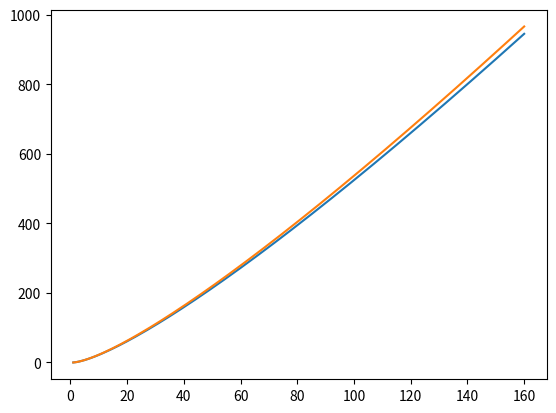

Generate this figure with matplotlib:
import matplotlib.pyplot as plt
import math as m

def factorial(n):
    p = 1
    for i in range(1, n+1):
        p = p*i
    return p

def taaroop(n):
    k = (n+1)/2
    f = (((k**2)-(k*((2*k)-1)/6))**(k-1))*k # The Taaroop Approximation!
    return f


end = 160
base = 2 # Any positive integer works
li = []
li_1 = []
li_2 = []

for a in range(1, end+1):
    li_1.append(m.log(factorial(a), base))
    li_2.append(m.log(taaroop(a), base))
    li.append(a)
    
plt.plot(li, li_1)
plt.plot(li, li_2)
